Run: headless pygame with SDL's dummy video driver; simulated clock (each Clock.tick advances the game by its frame time, no real sleeping); random seed 0; keys injected as events and as key.get_pressed() state; mouse plan: one left click at the window centre at the start of phase 2, then a move to the lower-right quarter at the start of phase 3.
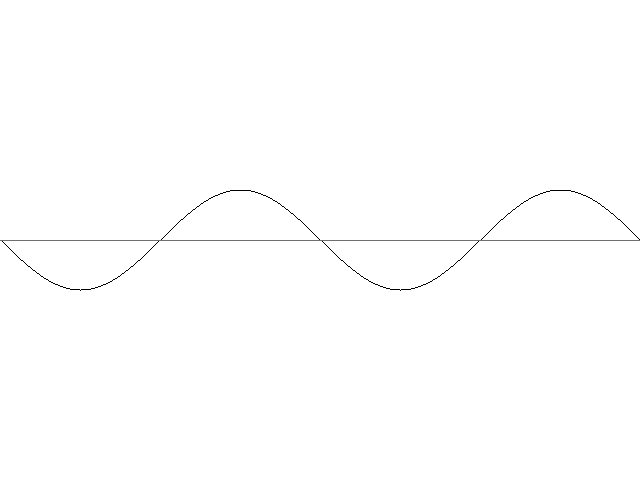
Frame 1 of 4 · flips 1–60 · no input
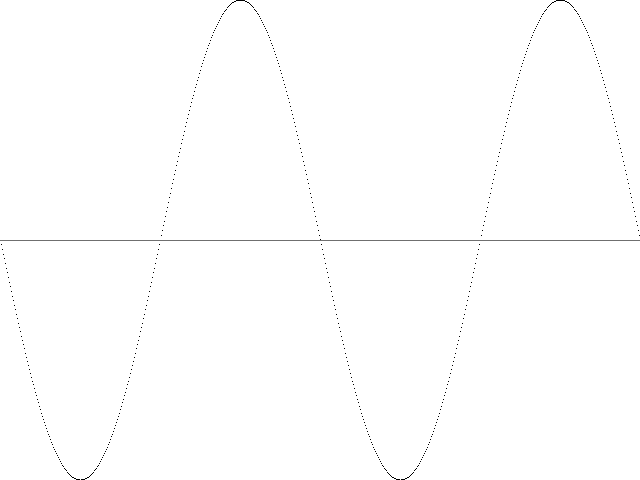
Frame 2 of 4 · flips 61–180 · clicked the window centre · tapped SPACE, RETURN · held RIGHT (→), D
Frame 3 of 4 · flips 181–300 · moved the mouse to the lower-right quarter · held DOWN (↓), S · screen unchanged from frame 2, image omitted
Frame 4 of 4 · flips 301–420 · held LEFT (←), A, UP (↑), W · screen unchanged from frame 3, image omitted

The pygame program that drew these frames:

import pygame, sys
##from pygame.locals import *
##if you import the above, you don't need to go pygame.MOUSEBUTTONUP for events
import math

screenSize = screenW, screenH = 640, 480
WHITE = (255,255,255)
BLACK = (0,0,0)
GREY = (111,111,111)

mousex, mousey = 0,0
multiplier = 50

pygame.init()
screen = pygame.display.set_mode(screenSize)
screen.fill(WHITE)

##line(Surface, color, start_pos, end_pos, width=1) -> Rect



while True:
    for event in pygame.event.get():
        if event.type == pygame.QUIT:
            sys.exit()
        elif event.type == pygame.MOUSEBUTTONDOWN:
            screen.fill(WHITE)
            print(event)
            multiplier = screenH - event.pos[1]
            
    for x in range(0,screenW):
        y = int(math.sin(x/float(screenW) * 4 * math.pi) * multiplier + 240)
        pygame.draw.rect(screen, BLACK, [x,y,1,1],1)
        pygame.draw.line(screen, GREY, (0,screenH/2), (screenW,screenH/2))
    
    pygame.display.flip()        
print("successfully completed! Have a nice day.")
